The GitHub repository iceberg-project/Seals contains a labelled image folder "nn_images" with 5 categories: crabeater, emperor, pack ice, pack-ice, weddell. Examples follow, each with its label.

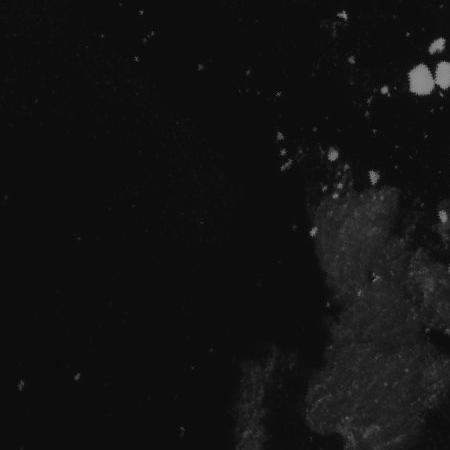
Label: pack-ice

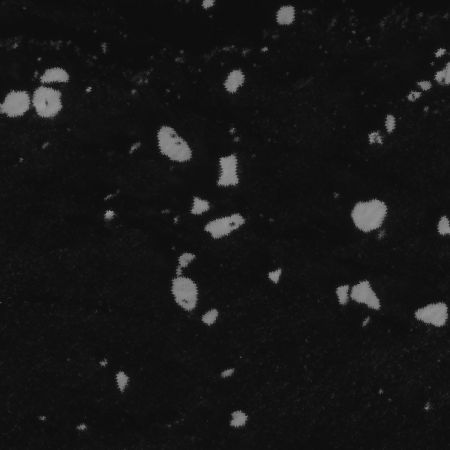
Label: crabeater

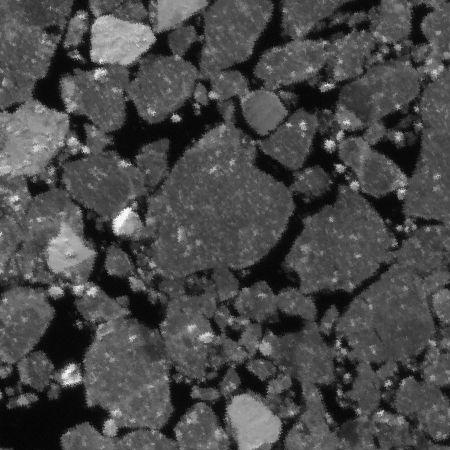
Label: pack ice

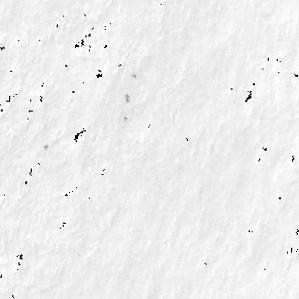
Label: emperor

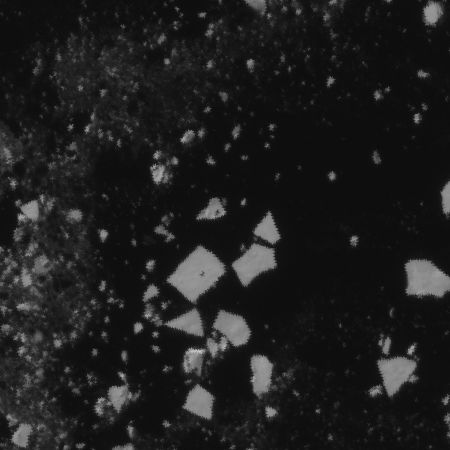
Label: crabeater

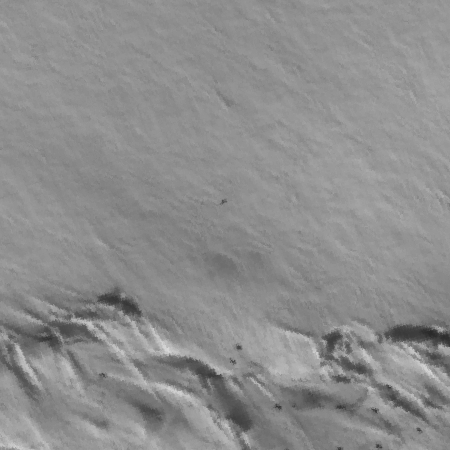
Label: weddell
